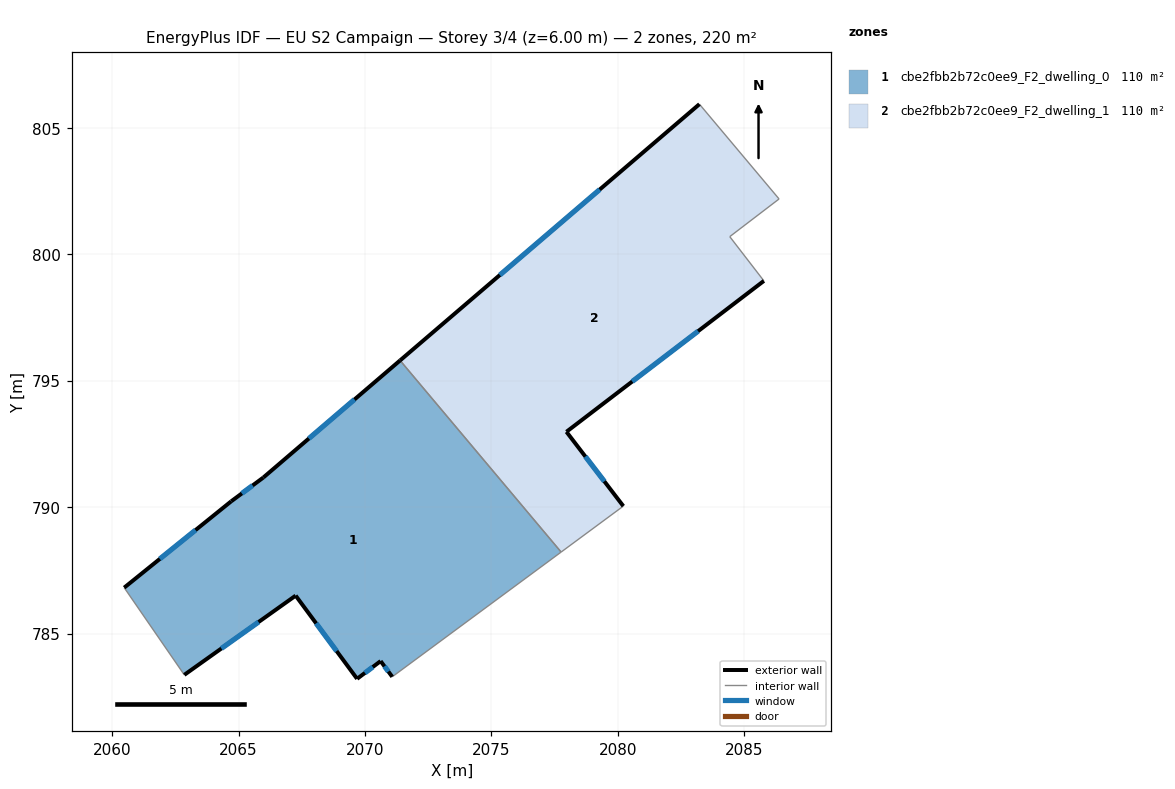
=== STOREY PLAN SPEC (per zone: floor XY polygon, exterior-wall plan segments, windows/doors) ===
zone 1: cbe2fbb2b72c0ee9_F2_dwelling_0  (110.1 m²)
  floor: (2071.38, 795.80) (2077.75, 788.23) (2071.07, 783.29) (2070.61, 783.91) (2069.69, 783.21) (2067.25, 786.50) (2062.85, 783.37) (2060.47, 786.82) (2064.70, 790.23) (2065.97, 791.17)
  exterior wall: (2064.70, 790.23) – (2060.47, 786.82)  [5.4 m]
    window: (2063.29, 789.09) – (2061.88, 787.96)  [1.8 m²]
  exterior wall: (2065.97, 791.17) – (2064.70, 790.23)  [1.6 m]
    window: (2065.55, 790.86) – (2065.13, 790.55)  [0.5 m²]
  exterior wall: (2071.39, 795.80) – (2065.97, 791.17)  [7.1 m]
    window: (2069.58, 794.26) – (2067.78, 792.72)  [2.4 m²]
  exterior wall: (2070.61, 783.91) – (2071.07, 783.29)  [0.8 m]
    window: (2070.77, 783.71) – (2070.92, 783.50)  [0.3 m²]
  exterior wall: (2069.69, 783.21) – (2070.61, 783.91)  [1.2 m]
    window: (2069.99, 783.45) – (2070.31, 783.68)  [0.4 m²]
  exterior wall: (2067.26, 786.50) – (2069.69, 783.21)  [4.1 m]
    window: (2068.06, 785.41) – (2068.88, 784.31)  [1.4 m²]
  exterior wall: (2062.85, 783.37) – (2067.26, 786.50)  [5.4 m]
    window: (2064.32, 784.41) – (2065.79, 785.46)  [1.8 m²]
  interior walls: 3
zone 2: cbe2fbb2b72c0ee9_F2_dwelling_1  (110.1 m²)
  floor: (2083.22, 805.94) (2086.38, 802.19) (2084.42, 800.70) (2085.77, 798.95) (2077.96, 792.98) (2080.21, 790.04) (2077.75, 788.23) (2071.38, 795.80)
  exterior wall: (2077.96, 792.98) – (2085.78, 798.95)  [9.8 m]
    window: (2080.57, 794.97) – (2083.17, 796.96)  [3.3 m²]
  exterior wall: (2080.21, 790.04) – (2077.96, 792.98)  [3.7 m]
    window: (2079.47, 791.02) – (2078.71, 792.00)  [1.2 m²]
  exterior wall: (2083.22, 805.94) – (2071.39, 795.80)  [15.6 m]
    window: (2079.28, 802.56) – (2075.33, 799.18)  [5.2 m²]
  interior walls: 5

=== DERIVED (storey summary) ===
Building: EU S2 Campaign
Storey: 3 of 4  (floor level z = 6.00 m)
Storey gross floor area: 220.2 m²
Zones on this storey: 2
  - cbe2fbb2b72c0ee9_F2_dwelling_0: floor 110.1 m²; exterior wall 25.6 m (76.7 m²); 7 window(s) 8.5 m²; WWR 11.1%
  - cbe2fbb2b72c0ee9_F2_dwelling_1: floor 110.1 m²; exterior wall 29.1 m (87.4 m²); 3 window(s) 9.7 m²; WWR 11.1%
Zone adjacency (shared interzone walls):
  - cbe2fbb2b72c0ee9_F2_dwelling_0 ↔ cbe2fbb2b72c0ee9_F2_dwelling_1